Run: headless pygame with SDL's dummy video driver; simulated clock (each Clock.tick advances the game by its frame time, no real sleeping); random seed 0; keys injected as events and as key.get_pressed() state; no mouse input.
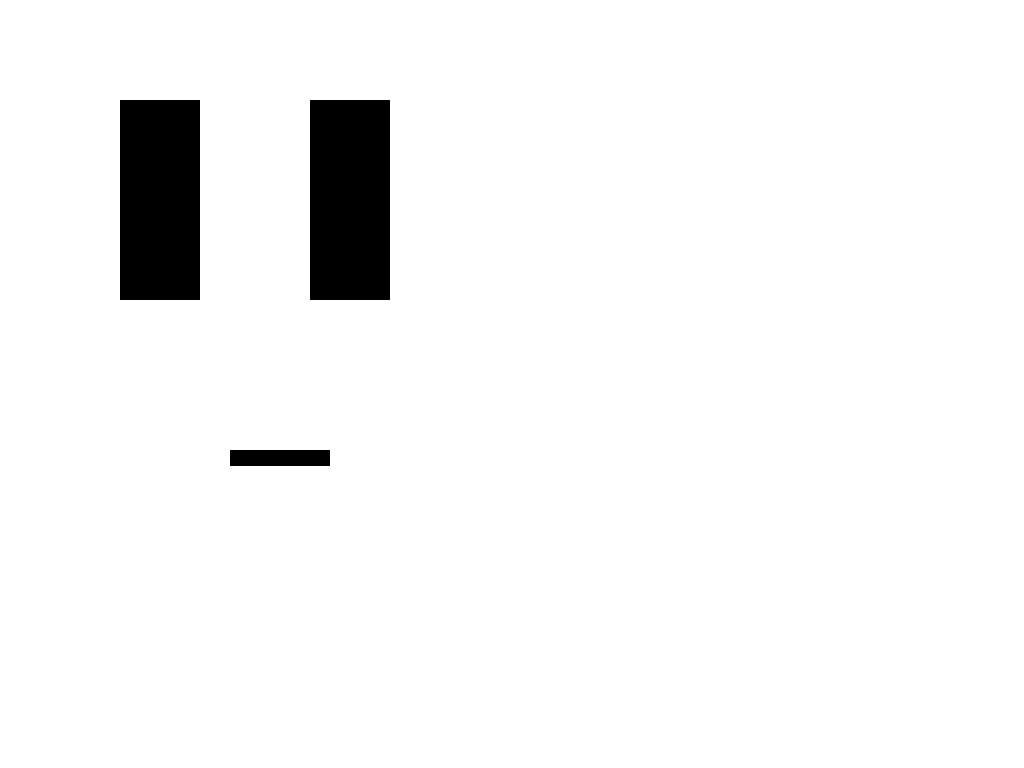
Frame 1 of 4 · flips 1–60 · no input
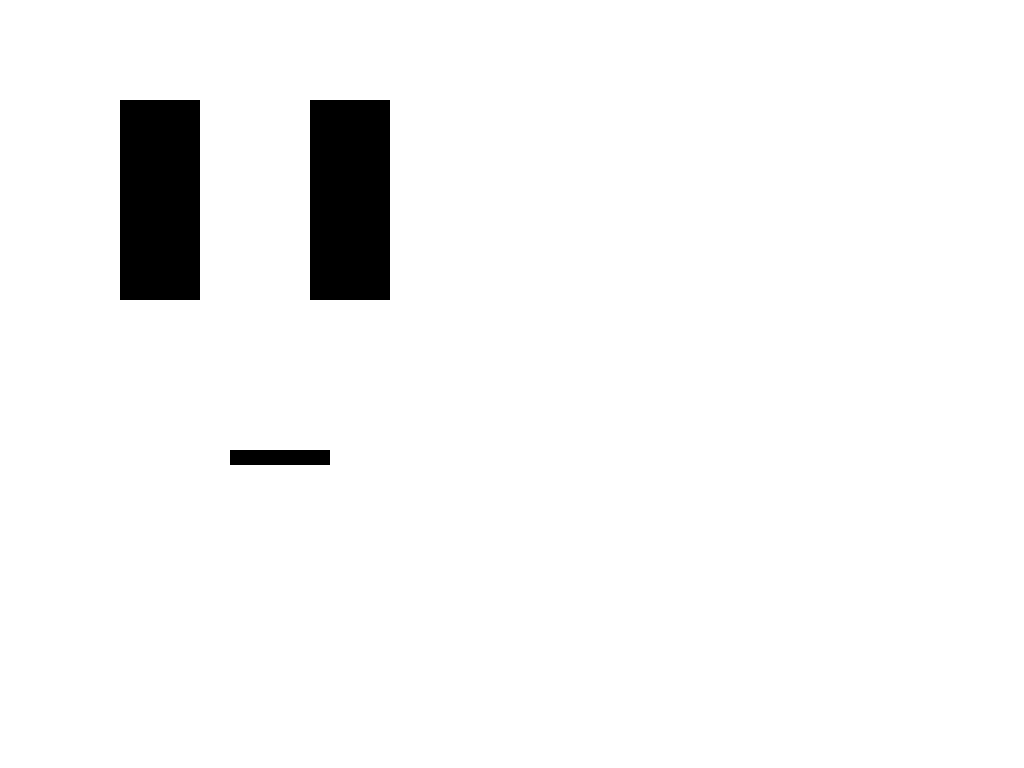
Frame 2 of 4 · flips 61–180 · tapped SPACE, RETURN · held RIGHT (→), D
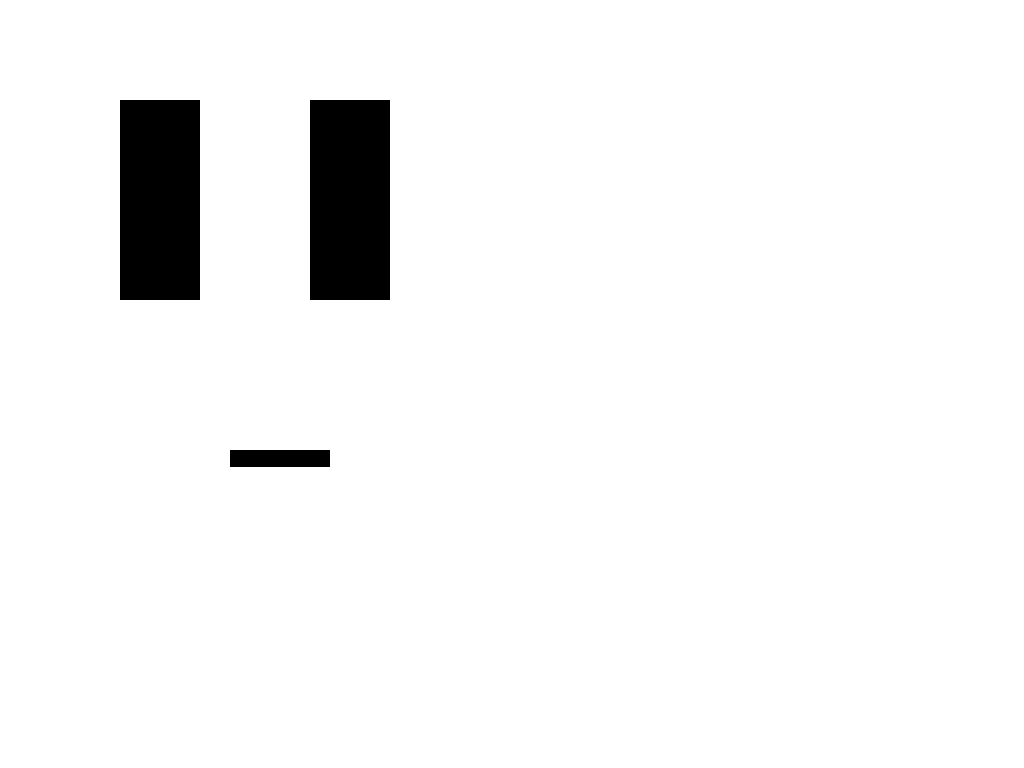
Frame 3 of 4 · flips 181–300 · held DOWN (↓), S
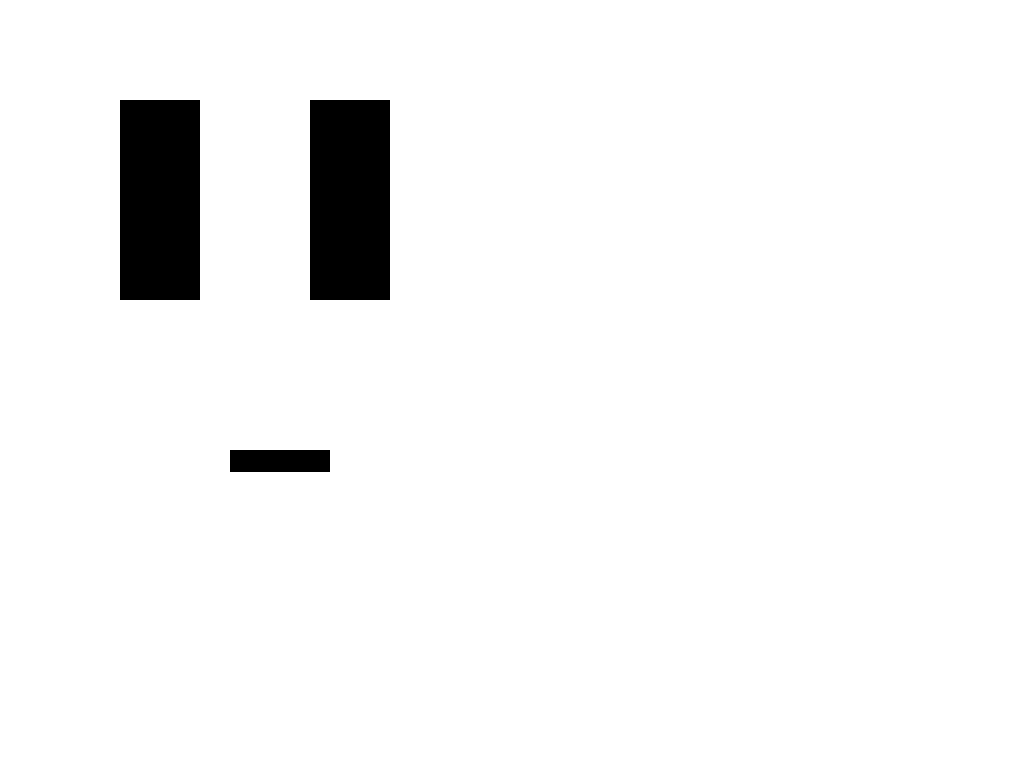
Frame 4 of 4 · flips 301–420 · held LEFT (←), A, UP (↑), W

The pygame program that drew these frames:

#!/usr/bin/env python3
# Eye_Test2.py
import os
import pygame
import sys
import math

# Set position (optional, in case you need to target a specific screen)
os.environ['SDL_VIDEO_WINDOW_POS'] = "0,0"

# Initialize
pygame.init()
pygame.mouse.set_visible(False)
screen = pygame.display.set_mode((800, 480), pygame.FULLSCREEN)

pygame.mouse.set_pos((800, 480))
pygame.display.set_caption("Blinking Eyes")
clock = pygame.time.Clock()

# Colors
WHITE = (255, 255, 255)
BLACK = (0, 0, 0)

# Eye positions and dimensions (rotated 90°, so vertical rectangles)
eye_width = 80
eye_height_max = 200
left_eye_pos = [120, 100]  # x, y
right_eye_pos = [310, 100]

# Mouth position and dimensions
mouth_pos = [230, 450]  # x, y
mouth_width = 100
mouth_height_base = 20
mouth_amplitude = 5  # How much the mouth "wiggles"
mouth_freq = 2       # How fast the mouth wiggles (Hz)

# Blink animation settings
blink_interval = 3000      # Time between blinks (ms)
blink_duration = 600       # Total blink cycle time (ms)
blink_progress = 0         # Progress through blink cycle (0–1)
blinking = False
blink_start_time = 0

# Main loop
running = True
while running:
    now = pygame.time.get_ticks()

    screen.fill(WHITE)

    # Start blinking if time
    if not blinking and now - blink_start_time > blink_interval:
        blinking = True
        blink_start_time = now

    # Animate blink
    if blinking:
        elapsed = now - blink_start_time
        half = blink_duration // 2
        if elapsed < blink_duration:
            # First half: close, second half: open
            if elapsed < half:
                blink_progress = elapsed / half  # 0 → 1
            else:
                blink_progress = 1 - ((elapsed - half) / half)  # 1 → 0
        else:
            blinking = False
            blink_progress = 0

    # Compute eye height
    eye_height = eye_height_max * (1 - blink_progress)

    # Draw vertical eyes (portrait)
    pygame.draw.rect(screen, BLACK, (left_eye_pos[0], left_eye_pos[1], eye_width, eye_height))
    pygame.draw.rect(screen, BLACK, (right_eye_pos[0], right_eye_pos[1], eye_width, eye_height))

    # Animate mouth height using sine wave
    mouth_time = now / 1000.0  # convert ms to seconds
    mouth_height = mouth_height_base + mouth_amplitude * math.sin(2 * math.pi * mouth_freq * mouth_time)

    # Draw the mouth as a horizontal rectangle with animated height
    pygame.draw.rect(screen, BLACK, (mouth_pos[0], mouth_pos[1], mouth_width, mouth_height))

    pygame.display.flip()
    clock.tick(60)

pygame.quit()
sys.exit()
